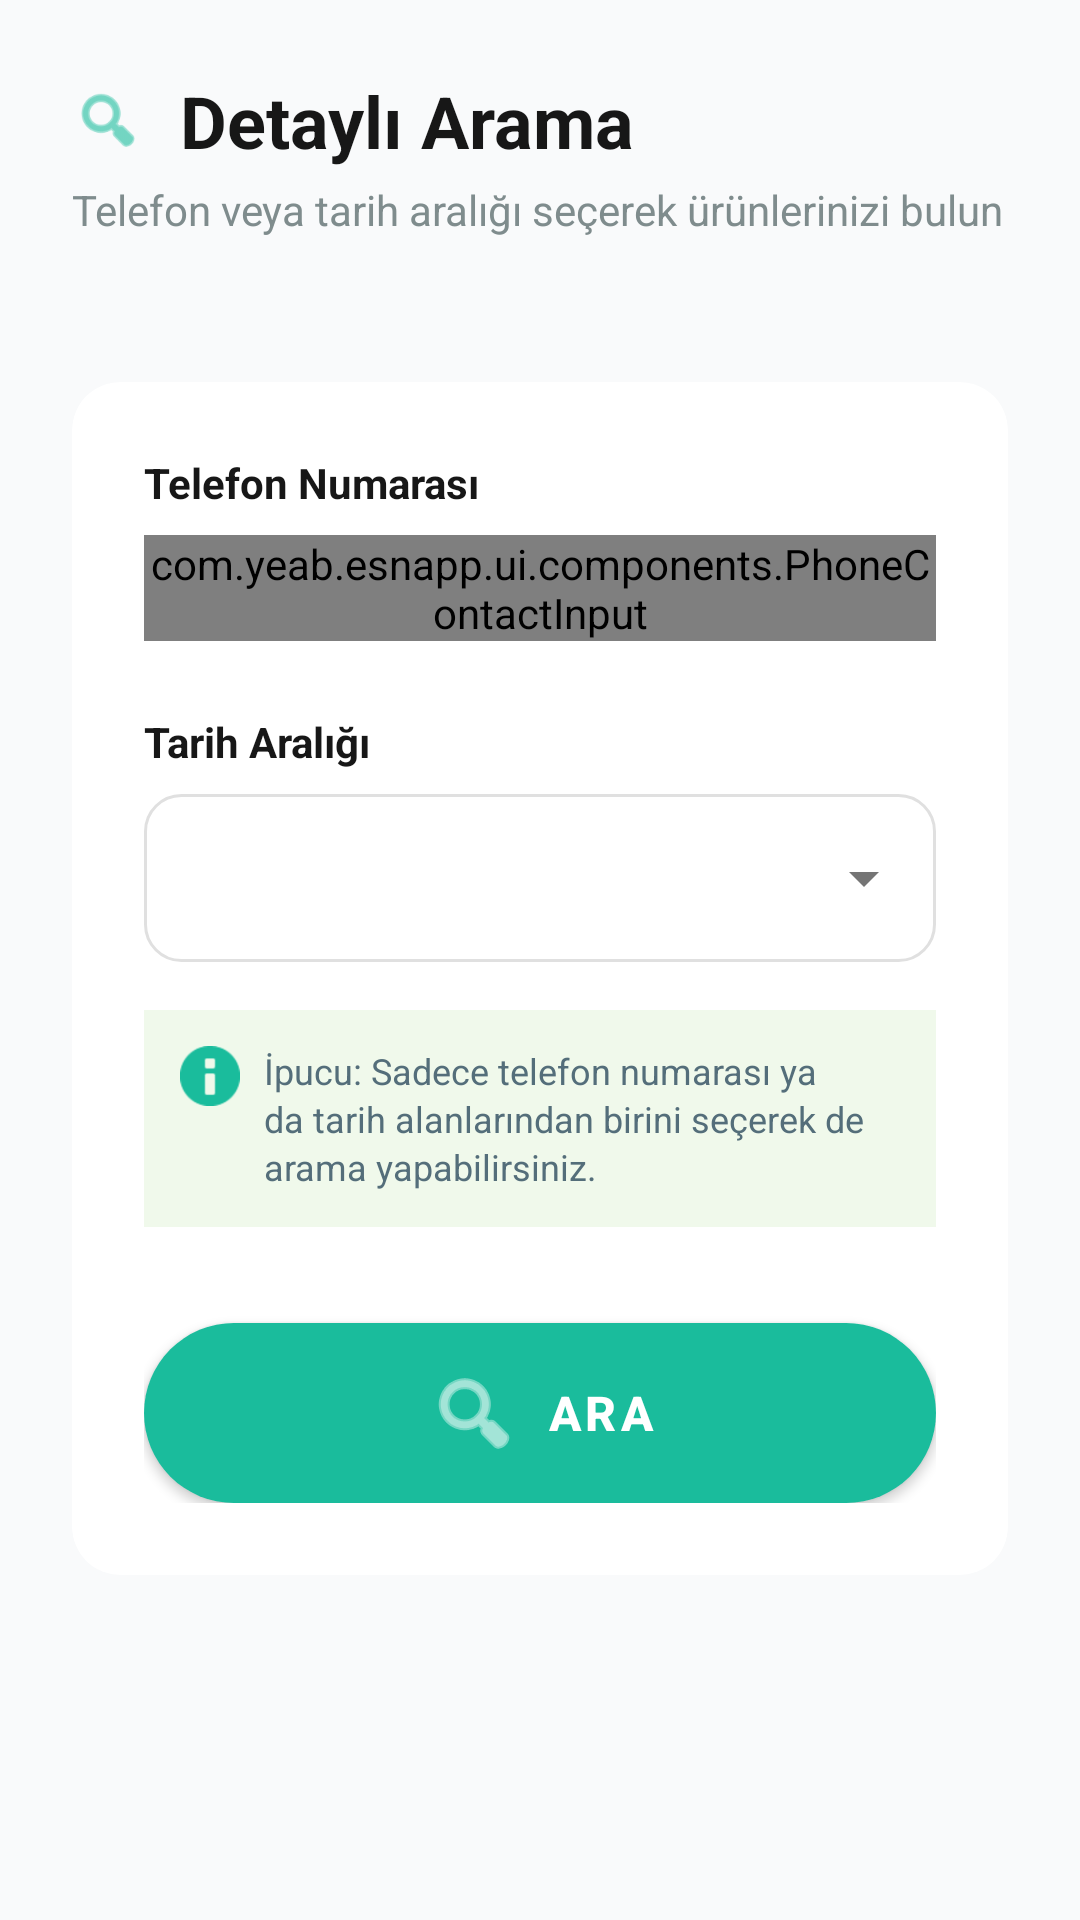

This screen was rendered from an Android layout file. Write that file and the resources it references.
<!-- AndroidManifest.xml: application theme Theme.MaterialComponents.NoActionBar -->
<!-- res/layout/activity_past_orders_filter.xml -->
<?xml version="1.0" encoding="utf-8"?>
<androidx.constraintlayout.widget.ConstraintLayout
    xmlns:android="http://schemas.android.com/apk/res/android"
    xmlns:app="http://schemas.android.com/apk/res-auto"
    xmlns:tools="http://schemas.android.com/tools"
    android:layout_width="match_parent"
    android:layout_height="match_parent"
    android:background="#F9FAFB"
    android:fitsSystemWindows="true">

    <LinearLayout
        android:id="@+id/headerContainer"
        android:layout_width="match_parent"
        android:layout_height="wrap_content"
        android:orientation="vertical"
        android:padding="24dp"
        app:layout_constraintTop_toTopOf="parent">

        <LinearLayout
            android:layout_width="wrap_content"
            android:layout_height="wrap_content"
            android:gravity="center_vertical">
            <ImageView
                android:layout_width="24dp"
                android:layout_height="24dp"
                android:src="@android:drawable/ic_menu_search"
                app:tint="#1ABC9C"/>
            <TextView
                android:layout_width="wrap_content"
                android:layout_height="wrap_content"
                android:layout_marginStart="12dp"
                android:text="@string/search_page_title"
                android:textSize="24sp"
                android:textStyle="bold"
                android:textColor="#171717"/>
        </LinearLayout>
        <TextView
            android:layout_width="wrap_content"
            android:layout_height="wrap_content"
            android:layout_marginTop="4dp"
            android:text="@string/search_page_subtitle"
            android:textSize="14sp"
            android:textColor="#7F8C8D"/>
    </LinearLayout>

    <androidx.cardview.widget.CardView
        android:layout_width="match_parent"
        android:layout_height="wrap_content"
        android:layout_marginHorizontal="24dp"
        android:layout_marginTop="24dp"
        app:cardCornerRadius="16dp"
        app:cardElevation="0dp"
        app:cardBackgroundColor="#FFFFFF"
        app:layout_constraintTop_toBottomOf="@id/headerContainer">

        <LinearLayout
            android:layout_width="match_parent"
            android:layout_height="wrap_content"
            android:orientation="vertical"
            android:padding="24dp">

            <TextView
                android:layout_width="wrap_content"
                android:layout_height="wrap_content"
                android:text="@string/search_label_phone"
                android:textColor="#171717"
                android:textStyle="bold"
                android:textSize="14sp"
                android:layout_marginBottom="8dp"/>

            <com.yeab.esnapp.ui.components.PhoneContactInput
                android:id="@+id/phoneInputComponent"
                android:layout_width="match_parent"
                android:layout_height="wrap_content"
                android:theme="@style/ThemeOverlay.AppCompat.Light"/>

            <TextView
                android:layout_width="wrap_content"
                android:layout_height="wrap_content"
                android:layout_marginTop="24dp"
                android:layout_marginBottom="8dp"
                android:text="@string/search_label_date"
                android:textColor="#171717"
                android:textStyle="bold"
                android:textSize="14sp"/>

            <FrameLayout
                android:layout_width="match_parent"
                android:layout_height="wrap_content"
                android:background="@drawable/bg_outline_input">

                <Spinner
                    android:id="@+id/spnDateRange"
                    android:layout_width="match_parent"
                    android:layout_height="56dp"
                    android:spinnerMode="dropdown"
                    android:theme="@style/ThemeOverlay.AppCompat.Light"
                    android:overlapAnchor="false"/>
            </FrameLayout>

            <LinearLayout
                android:layout_width="match_parent"
                android:layout_height="wrap_content"
                android:layout_marginTop="16dp"
                android:background="#F0F9EB"
                android:padding="12dp"
                android:orientation="horizontal">
                <ImageView
                    android:layout_width="20dp"
                    android:layout_height="20dp"
                    android:src="@android:drawable/ic_dialog_info"
                    app:tint="#1ABC9C"/>
                <TextView
                    android:id="@+id/txtNote"
                    android:layout_width="0dp"
                    android:layout_height="wrap_content"
                    android:layout_weight="1"
                    android:layout_marginStart="8dp"
                    android:text="@string/search_note"
                    android:textColor="#546E7A"
                    android:textSize="12sp"
                    android:lineSpacingExtra="2dp"/>
            </LinearLayout>

            <com.google.android.material.button.MaterialButton
                android:id="@+id/btnSearch"
                android:layout_width="match_parent"
                android:layout_height="60dp"
                android:layout_marginTop="32dp"
                android:text="@string/search_button"
                android:textSize="16sp"
                android:textStyle="bold"
                android:textColor="#FFFFFF"
                app:backgroundTint="#1ABC9C"
                app:cornerRadius="30dp"
                app:icon="@android:drawable/ic_menu_search"
                app:iconGravity="textStart"
                app:iconTint="#FFFFFF"
                app:iconPadding="8dp"
                android:insetTop="0dp"
                android:insetBottom="0dp"/>

        </LinearLayout>
    </androidx.cardview.widget.CardView>

</androidx.constraintlayout.widget.ConstraintLayout>
<!-- resources referenced by this layout -->
<resources>
  <!-- drawable bg_outline_input (drawable) -->
  <?xml version="1.0" encoding="utf-8"?>
  <shape xmlns:android="http://schemas.android.com/apk/res/android">
      <solid android:color="#FFFFFF"/>
  
      <corners android:radius="12dp"/>
  
      <stroke android:width="1dp" android:color="#E0E0E0"/>
  </shape>
  <string name="search_button">Ara</string>
  <string name="search_label_date">Tarih Aralığı</string>
  <string name="search_label_phone">Telefon Numarası</string>
  <string name="search_note">İpucu: Sadece telefon numarası ya da tarih alanlarından birini seçerek de arama yapabilirsiniz.</string>
  <string name="search_page_subtitle">Telefon veya tarih aralığı seçerek ürünlerinizi bulun</string>
  <string name="search_page_title">Detaylı Arama</string>
</resources>
